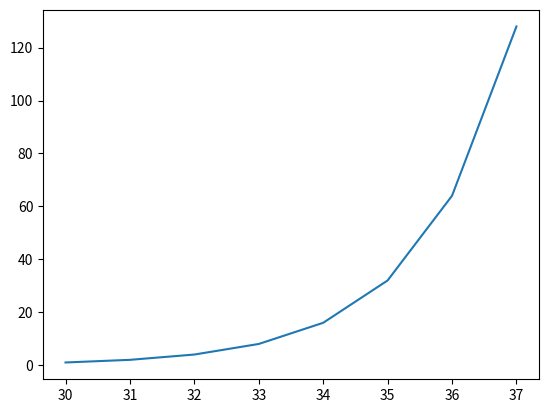

Generate this figure with matplotlib:
import matplotlib.pyplot as plt

def test():
    print("This is a test.  Only a test.")

def plot(initial_age, savings_history):
    print("Calling the python plotting function ...")
    age = range(initial_age, initial_age + len(savings_history))
    assert len(age) == len(savings_history), "Problem with data lengths. len(age) = {} len(savings_history) == {}".format(len(age), len(savings_history))
    plt.plot(age, savings_history)
    plt.show()

def plot_test():
    age = 30;
    savings_history = [1, 2, 4, 8, 16, 32, 64, 128];
    plot(age, savings_history);

if __name__ == "__main__":
    plot_test()
